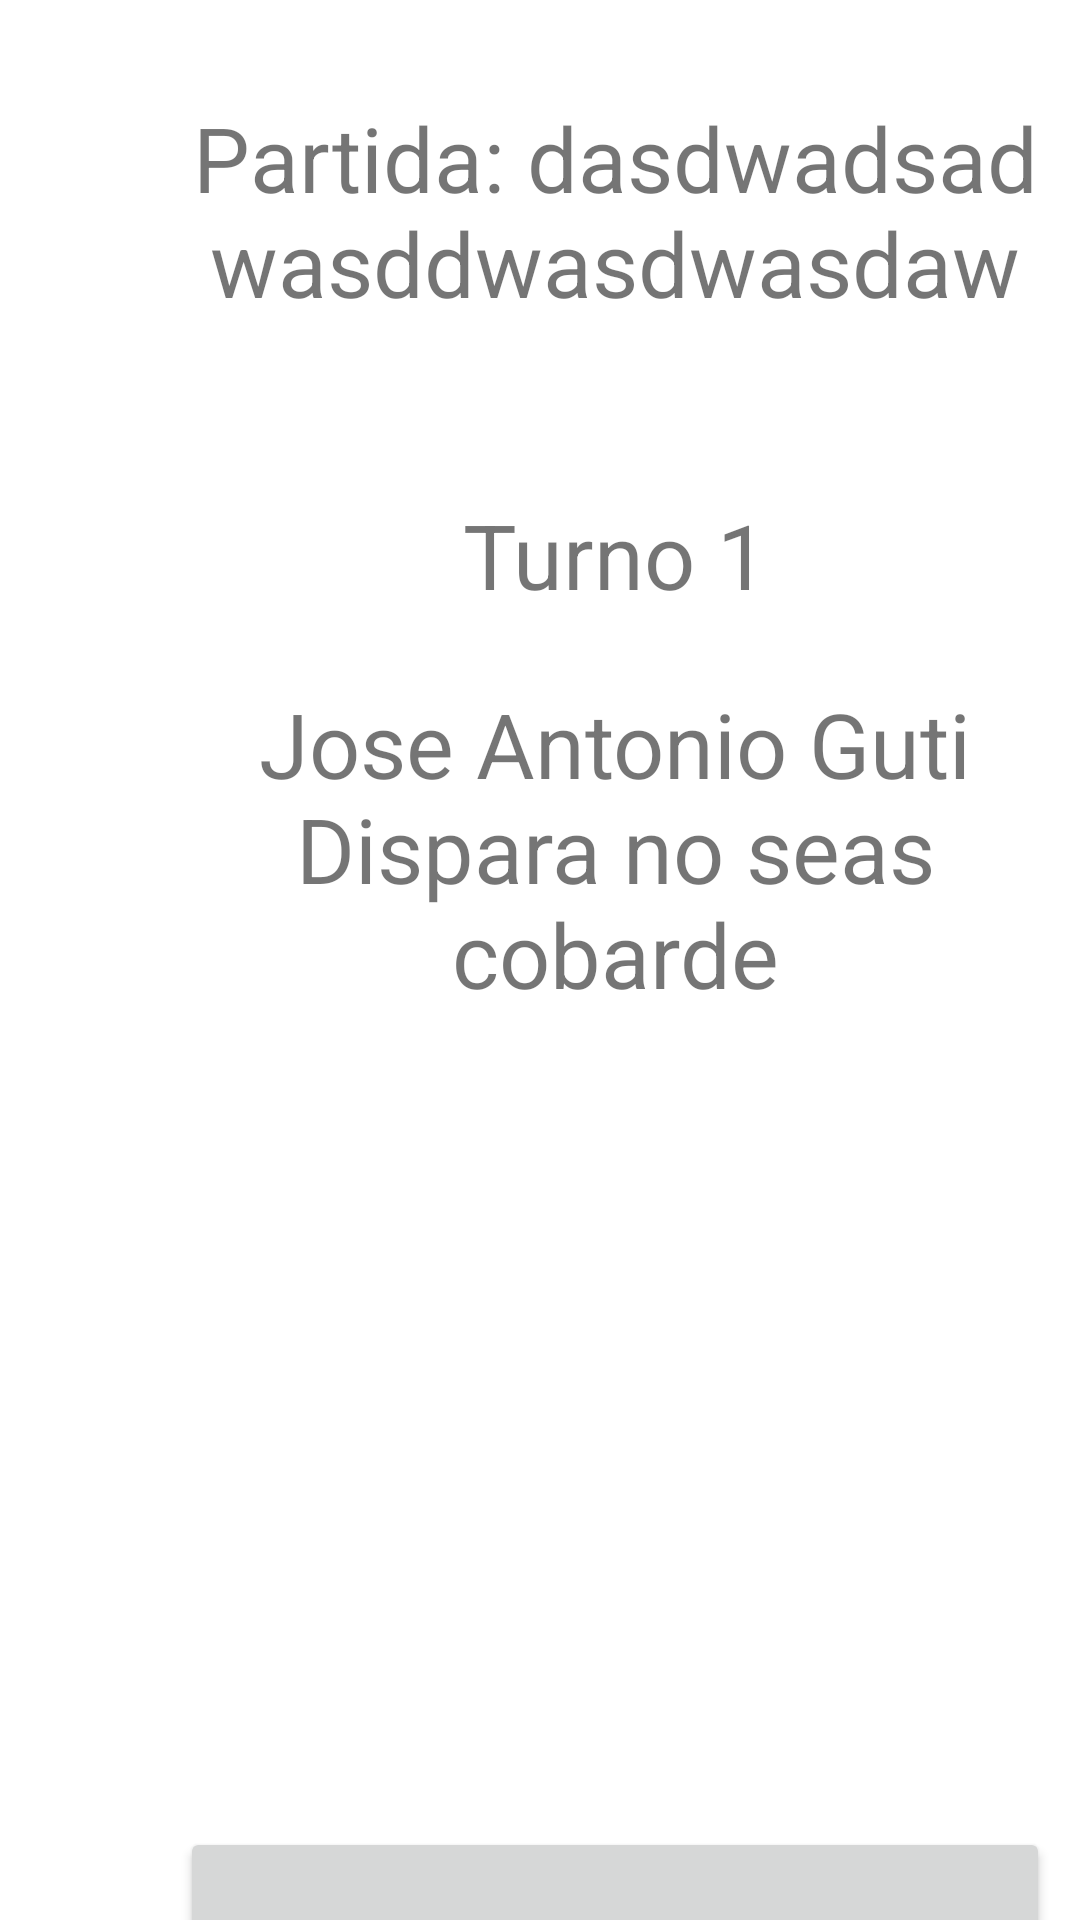

Reconstruct the res/layout file that produces this screen, plus the resources it refers to.
<!-- AndroidManifest.xml: application theme Theme.MatChat -->
<!-- res/layout/activity_game_ruleta.xml -->
<?xml version="1.0" encoding="utf-8"?>
<androidx.constraintlayout.widget.ConstraintLayout xmlns:android="http://schemas.android.com/apk/res/android"
    xmlns:app="http://schemas.android.com/apk/res-auto"
    xmlns:tools="http://schemas.android.com/tools"
    android:layout_width="match_parent"
    android:layout_height="match_parent"
    tools:context=".GameRuleta">

    <TextView
        android:id="@+id/GRRTv"
        android:layout_width="0dp"
        android:layout_height="0dp"
        android:gravity="center"
        android:text="Partida: dasdwadsadwasddwasdwasdaw"
        android:textSize="30dp"
        app:layout_constraintBottom_toTopOf="@+id/guideline3"
        app:layout_constraintEnd_toStartOf="@+id/guideline19"
        app:layout_constraintStart_toStartOf="@+id/guideline7"
        app:layout_constraintTop_toTopOf="@+id/guideline5" />

    <TextView
        android:id="@+id/GRRTv2"
        android:layout_width="0dp"
        android:layout_height="0dp"
        android:gravity="center"
        android:text="Turno 1"
        android:textSize="30dp"
        app:layout_constraintBottom_toTopOf="@+id/guideline16"
        app:layout_constraintEnd_toStartOf="@+id/guideline19"
        app:layout_constraintStart_toStartOf="@+id/guideline7"
        app:layout_constraintTop_toTopOf="@+id/guideline17" />

    <TextView
        android:id="@+id/GRRTv3"
        android:layout_width="0dp"
        android:layout_height="0dp"
        android:gravity="center"
        android:text="Jose Antonio Guti Dispara no seas cobarde"
        android:textSize="30dp"
        app:layout_constraintBottom_toTopOf="@+id/guideline15"
        app:layout_constraintEnd_toStartOf="@+id/guideline19"
        app:layout_constraintHorizontal_bias="0.0"
        app:layout_constraintStart_toStartOf="@+id/guideline7"
        app:layout_constraintTop_toTopOf="@+id/guideline16"
        app:layout_constraintVertical_bias="1.0" />

    <androidx.constraintlayout.widget.Guideline
        android:id="@+id/guideline3"
        android:layout_width="wrap_content"
        android:layout_height="wrap_content"
        android:orientation="horizontal"
        app:layout_constraintGuide_begin="120dp" />

    <androidx.constraintlayout.widget.Guideline
        android:id="@+id/guideline16"
        android:layout_width="wrap_content"
        android:layout_height="wrap_content"
        android:orientation="horizontal"
        app:layout_constraintGuide_begin="220dp" />

    <androidx.constraintlayout.widget.Guideline
        android:id="@+id/guideline17"
        android:layout_width="wrap_content"
        android:layout_height="wrap_content"
        android:orientation="horizontal"
        app:layout_constraintGuide_begin="150dp" />

    <androidx.constraintlayout.widget.Guideline
        android:id="@+id/guideline14"
        android:layout_width="wrap_content"
        android:layout_height="wrap_content"
        android:orientation="horizontal"
        app:layout_constraintGuide_begin="609dp" />

    <androidx.constraintlayout.widget.Guideline
        android:id="@+id/guideline20"
        android:layout_width="wrap_content"
        android:layout_height="wrap_content"
        android:orientation="horizontal"
        app:layout_constraintGuide_begin="691dp" />

    <androidx.constraintlayout.widget.Guideline
        android:id="@+id/guideline15"
        android:layout_width="wrap_content"
        android:layout_height="wrap_content"
        android:orientation="horizontal"
        app:layout_constraintGuide_begin="346dp" />

    <androidx.constraintlayout.widget.Guideline
        android:id="@+id/guideline5"
        android:layout_width="wrap_content"
        android:layout_height="wrap_content"
        android:orientation="horizontal"
        app:layout_constraintGuide_begin="20dp" />

    <androidx.constraintlayout.widget.Guideline
        android:id="@+id/guideline6"
        android:layout_width="wrap_content"
        android:layout_height="wrap_content"
        android:orientation="vertical"
        app:layout_constraintGuide_begin="16dp" />

    <androidx.constraintlayout.widget.Guideline
        android:id="@+id/guideline7"
        android:layout_width="wrap_content"
        android:layout_height="wrap_content"
        android:orientation="vertical"
        app:layout_constraintGuide_begin="60dp" />

    <androidx.constraintlayout.widget.Guideline
        android:id="@+id/guideline9"
        android:layout_width="wrap_content"
        android:layout_height="wrap_content"
        android:orientation="vertical"
        app:layout_constraintGuide_begin="395dp" />

    <androidx.constraintlayout.widget.Guideline
        android:id="@+id/guideline18"
        android:layout_width="wrap_content"
        android:layout_height="wrap_content"
        android:orientation="vertical"
        app:layout_constraintGuide_begin="205dp" />
    <androidx.constraintlayout.widget.Guideline
        android:id="@+id/guideline19"
        android:layout_width="wrap_content"
        android:layout_height="wrap_content"
        android:orientation="vertical"
        app:layout_constraintGuide_begin="350dp" />

    <Button
        android:id="@+id/GRRBt"
        android:layout_width="0dp"
        android:layout_height="0dp"
        android:text="Disparar"
        app:layout_constraintBottom_toTopOf="@+id/guideline20"
        app:layout_constraintEnd_toStartOf="@+id/guideline19"
        app:layout_constraintStart_toStartOf="@+id/guideline7"
        app:layout_constraintTop_toTopOf="@+id/guideline14" />


</androidx.constraintlayout.widget.ConstraintLayout>
<!-- resources referenced by this layout -->
<resources>
  <style name="Theme.MatChat" parent="Theme.MaterialComponents.DayNight.DarkActionBar">
          
          <item name="colorPrimary">@color/purple_500</item>
          <item name="colorPrimaryVariant">@color/purple_700</item>
          <item name="colorOnPrimary">@color/white</item>
          
          <item name="colorSecondary">@color/teal_200</item>
          <item name="colorSecondaryVariant">@color/teal_700</item>
          <item name="colorOnSecondary">@color/black</item>
          
          <item name="android:statusBarColor" tools:targetApi="l">?attr/colorPrimaryVariant</item>
          
      </style>
  <color name="purple_500">#FF6200EE</color>
  <color name="purple_700">#FF3700B3</color>
  <color name="white">#FFFFFFFF</color>
  <color name="teal_200">#FF03DAC5</color>
  <color name="teal_700">#FF018786</color>
  <color name="black">#FF000000</color>
</resources>
